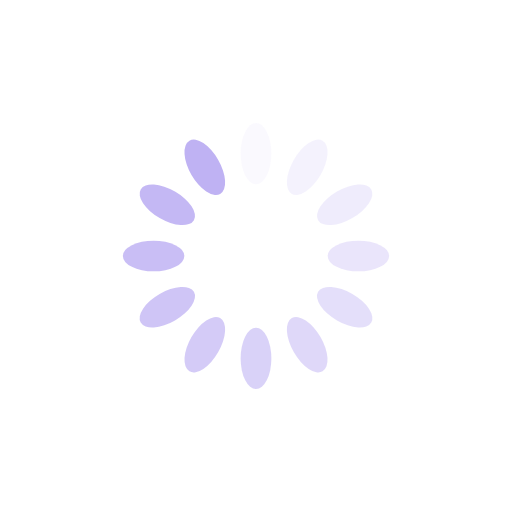
t = 0.00 s
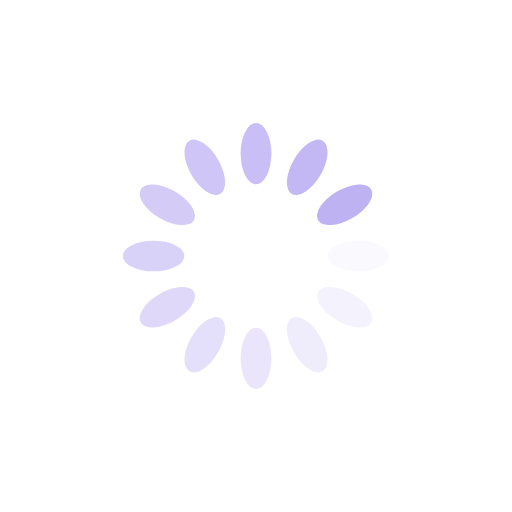
t = 0.25 s
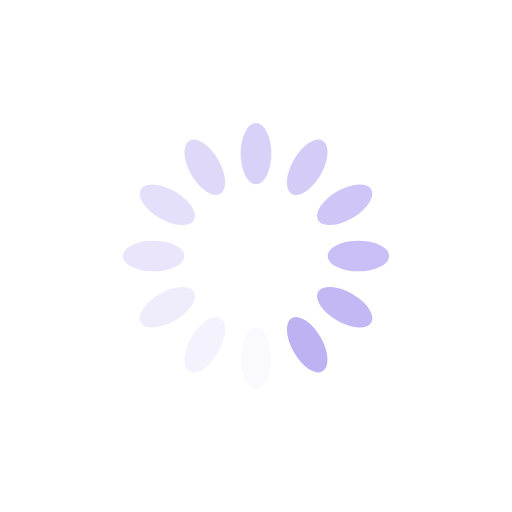
t = 0.50 s
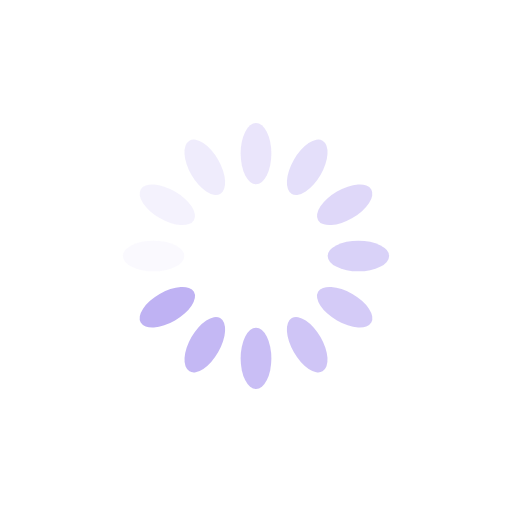
t = 0.75 s

The animated SVG that drew these frames (rendered in a browser with its animation timeline set to each time). Animation: 12 SMIL elements (animate=12); one cycle of 1.00 s, repeats indefinitely.

<?xml version="1.0" encoding="utf-8"?>
<svg xmlns="http://www.w3.org/2000/svg" xmlns:xlink="http://www.w3.org/1999/xlink" style="margin: auto; background: none; display: block; shape-rendering: auto;" width="200px" height="200px" viewBox="0 0 100 100" preserveAspectRatio="xMidYMid">
<g transform="rotate(0 50 50)">
  <rect x="47" y="24" rx="3" ry="6" width="6" height="12" fill="#bfb2f3">
    <animate attributeName="opacity" values="1;0" keyTimes="0;1" dur="1s" begin="-0.9166666666666666s" repeatCount="indefinite"></animate>
  </rect>
</g><g transform="rotate(30 50 50)">
  <rect x="47" y="24" rx="3" ry="6" width="6" height="12" fill="#bfb2f3">
    <animate attributeName="opacity" values="1;0" keyTimes="0;1" dur="1s" begin="-0.8333333333333334s" repeatCount="indefinite"></animate>
  </rect>
</g><g transform="rotate(60 50 50)">
  <rect x="47" y="24" rx="3" ry="6" width="6" height="12" fill="#bfb2f3">
    <animate attributeName="opacity" values="1;0" keyTimes="0;1" dur="1s" begin="-0.75s" repeatCount="indefinite"></animate>
  </rect>
</g><g transform="rotate(90 50 50)">
  <rect x="47" y="24" rx="3" ry="6" width="6" height="12" fill="#bfb2f3">
    <animate attributeName="opacity" values="1;0" keyTimes="0;1" dur="1s" begin="-0.6666666666666666s" repeatCount="indefinite"></animate>
  </rect>
</g><g transform="rotate(120 50 50)">
  <rect x="47" y="24" rx="3" ry="6" width="6" height="12" fill="#bfb2f3">
    <animate attributeName="opacity" values="1;0" keyTimes="0;1" dur="1s" begin="-0.5833333333333334s" repeatCount="indefinite"></animate>
  </rect>
</g><g transform="rotate(150 50 50)">
  <rect x="47" y="24" rx="3" ry="6" width="6" height="12" fill="#bfb2f3">
    <animate attributeName="opacity" values="1;0" keyTimes="0;1" dur="1s" begin="-0.5s" repeatCount="indefinite"></animate>
  </rect>
</g><g transform="rotate(180 50 50)">
  <rect x="47" y="24" rx="3" ry="6" width="6" height="12" fill="#bfb2f3">
    <animate attributeName="opacity" values="1;0" keyTimes="0;1" dur="1s" begin="-0.4166666666666667s" repeatCount="indefinite"></animate>
  </rect>
</g><g transform="rotate(210 50 50)">
  <rect x="47" y="24" rx="3" ry="6" width="6" height="12" fill="#bfb2f3">
    <animate attributeName="opacity" values="1;0" keyTimes="0;1" dur="1s" begin="-0.3333333333333333s" repeatCount="indefinite"></animate>
  </rect>
</g><g transform="rotate(240 50 50)">
  <rect x="47" y="24" rx="3" ry="6" width="6" height="12" fill="#bfb2f3">
    <animate attributeName="opacity" values="1;0" keyTimes="0;1" dur="1s" begin="-0.25s" repeatCount="indefinite"></animate>
  </rect>
</g><g transform="rotate(270 50 50)">
  <rect x="47" y="24" rx="3" ry="6" width="6" height="12" fill="#bfb2f3">
    <animate attributeName="opacity" values="1;0" keyTimes="0;1" dur="1s" begin="-0.16666666666666666s" repeatCount="indefinite"></animate>
  </rect>
</g><g transform="rotate(300 50 50)">
  <rect x="47" y="24" rx="3" ry="6" width="6" height="12" fill="#bfb2f3">
    <animate attributeName="opacity" values="1;0" keyTimes="0;1" dur="1s" begin="-0.08333333333333333s" repeatCount="indefinite"></animate>
  </rect>
</g><g transform="rotate(330 50 50)">
  <rect x="47" y="24" rx="3" ry="6" width="6" height="12" fill="#bfb2f3">
    <animate attributeName="opacity" values="1;0" keyTimes="0;1" dur="1s" begin="0s" repeatCount="indefinite"></animate>
  </rect>
</g>
<!-- [ldio] generated by https://loading.io/ --></svg>
